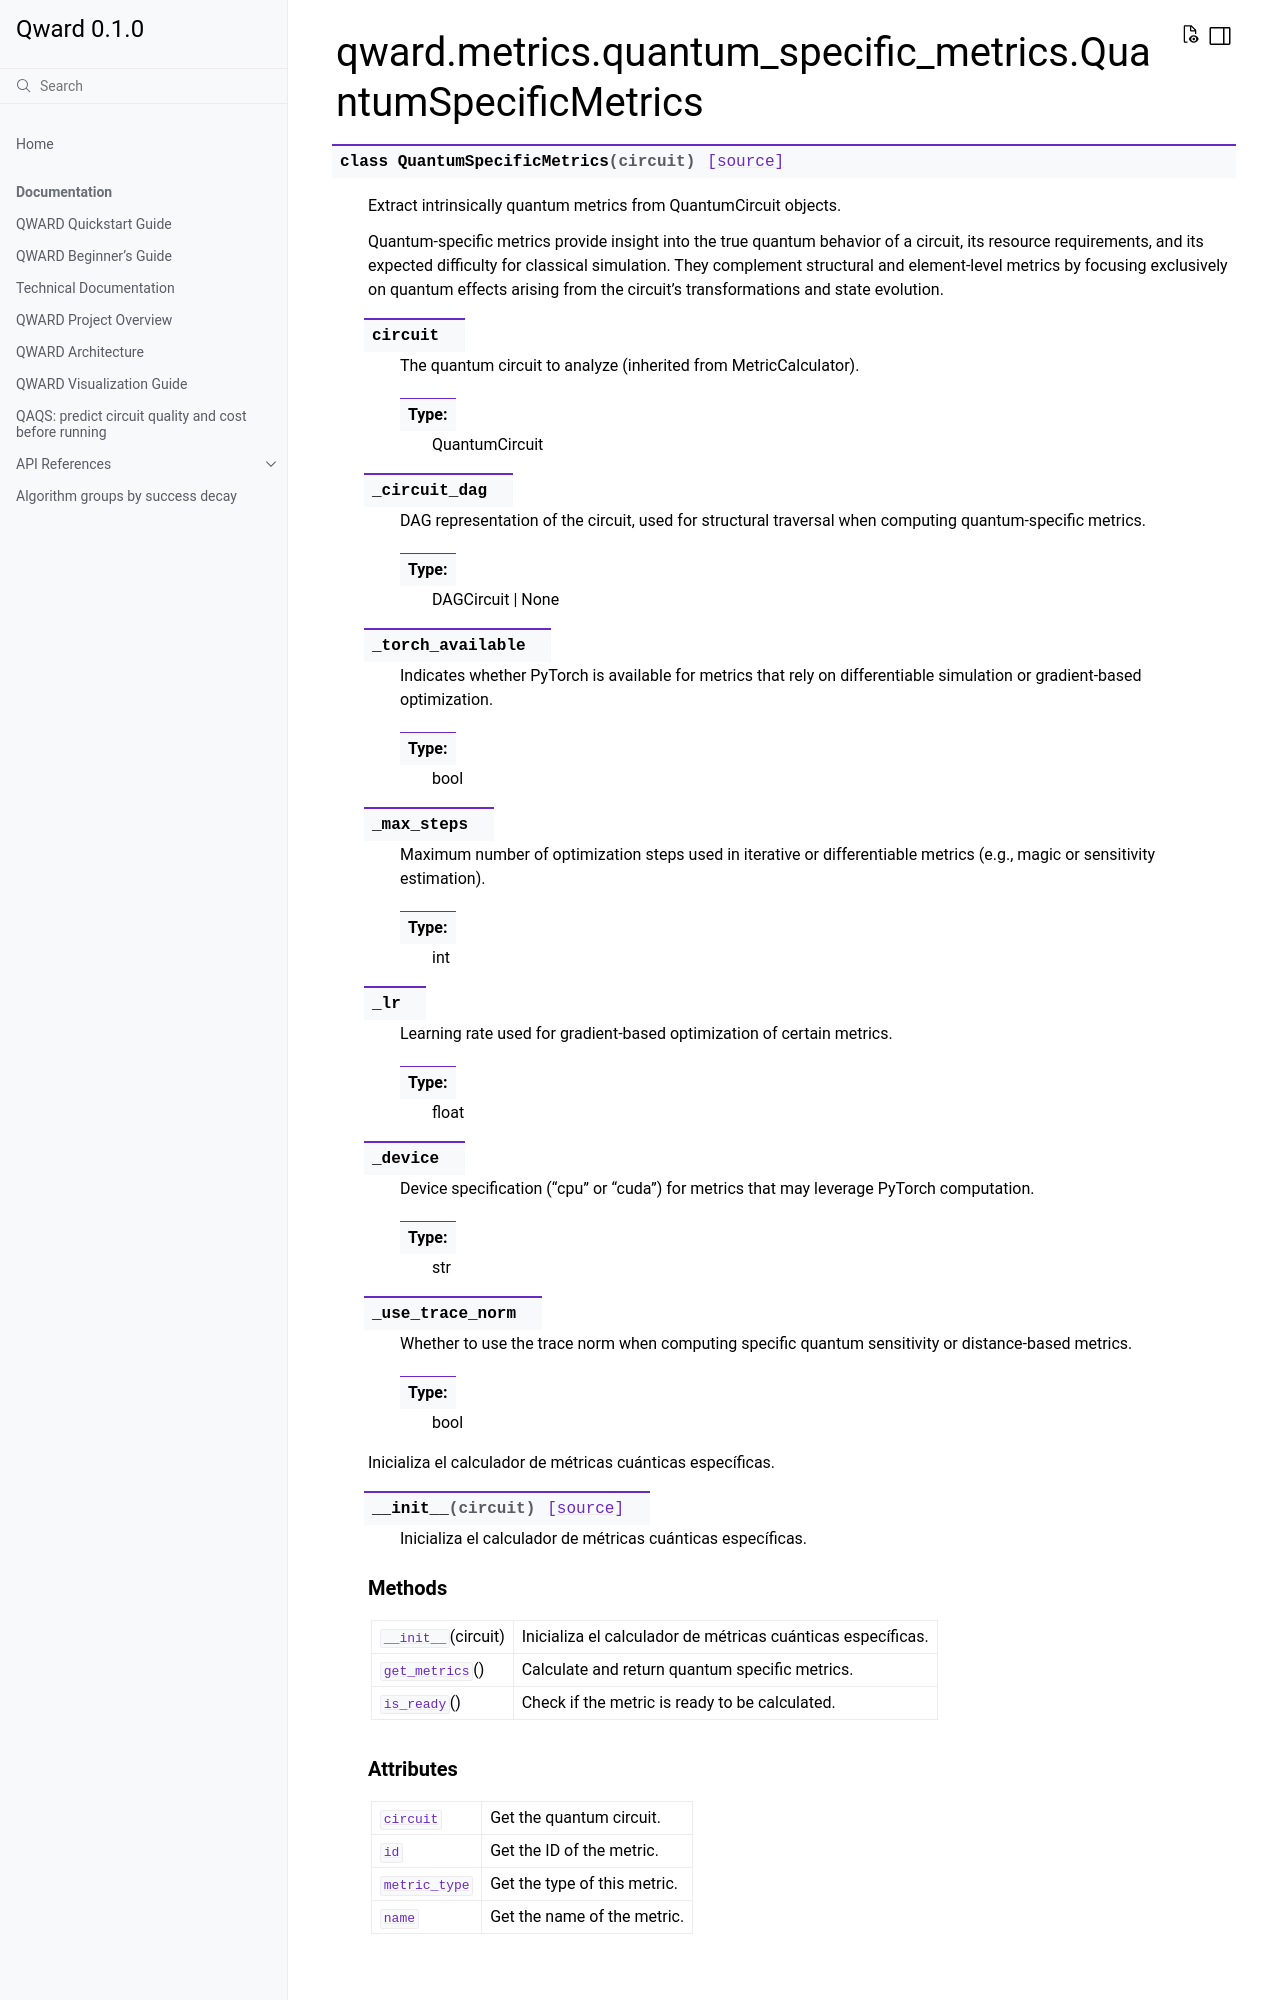

repository: xthecapx/qiskit-qward · page: apidocs/generated/qward.metrics.quantum_specific_metrics.QuantumSpecificMetrics.html · generator: sphinx

qward.metrics.quantum\_specific\_metrics.QuantumSpecificMetrics
===============================================================

.. currentmodule:: qward.metrics.quantum_specific_metrics

.. autoclass:: QuantumSpecificMetrics

   
   .. automethod:: __init__

   
   .. rubric:: Methods

   .. autosummary::
   
      ~QuantumSpecificMetrics.__init__
      ~QuantumSpecificMetrics.get_metrics
      ~QuantumSpecificMetrics.is_ready
   
   

   
   
   .. rubric:: Attributes
